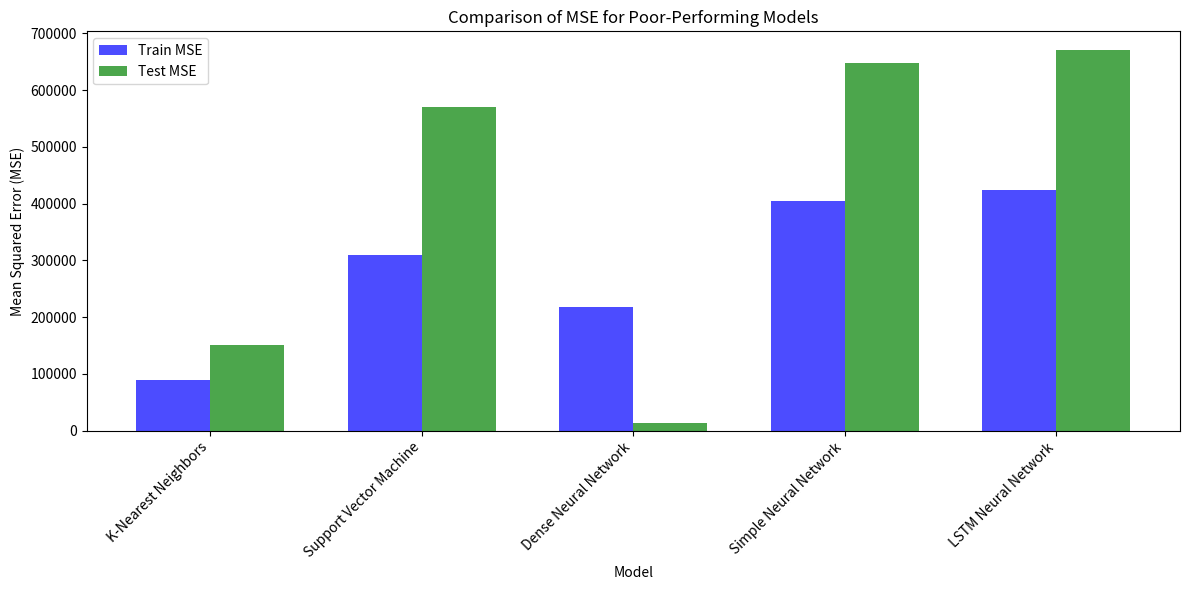
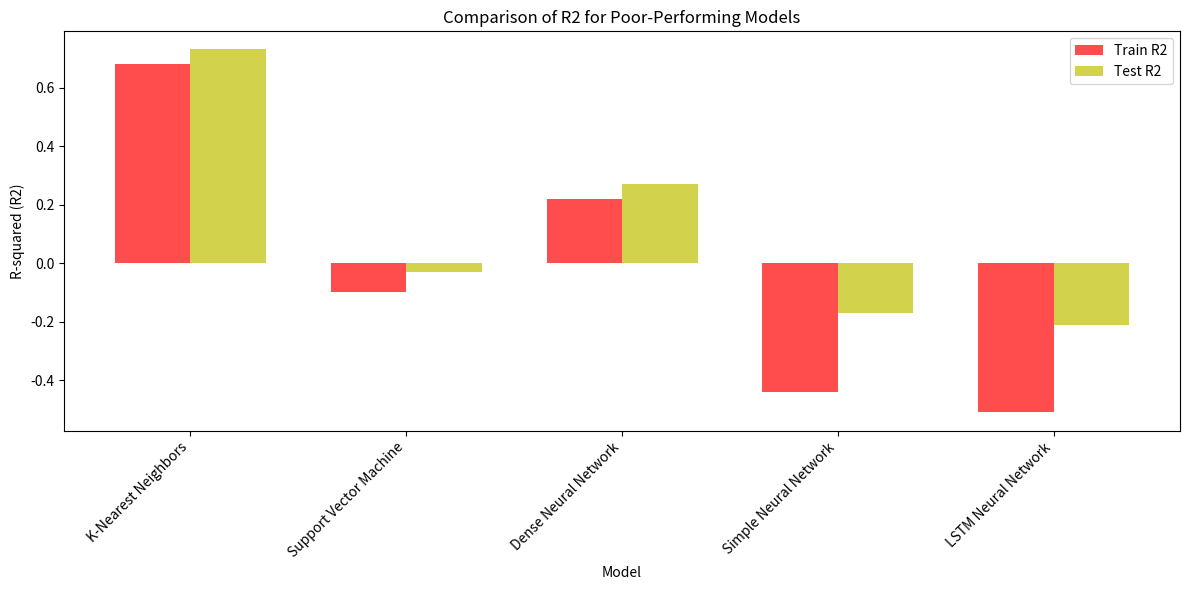
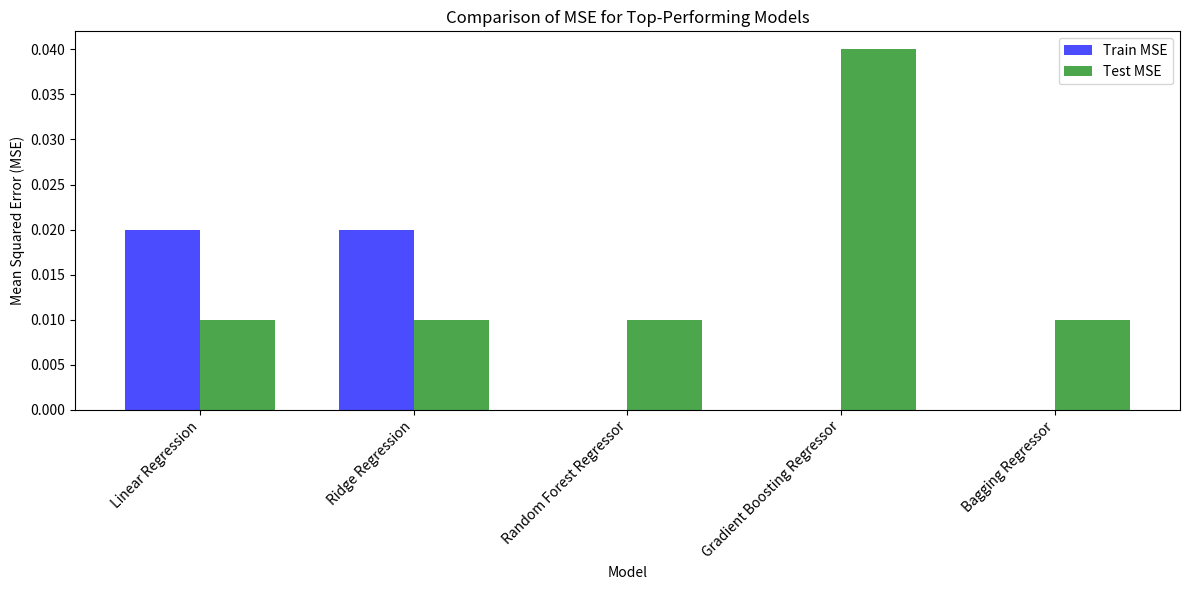
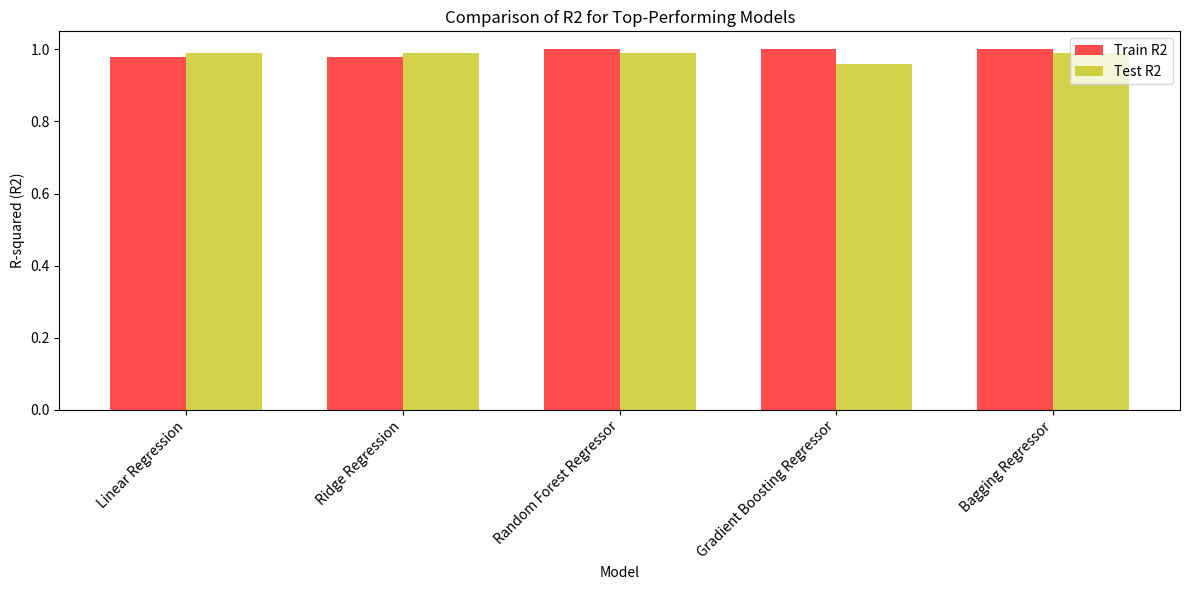
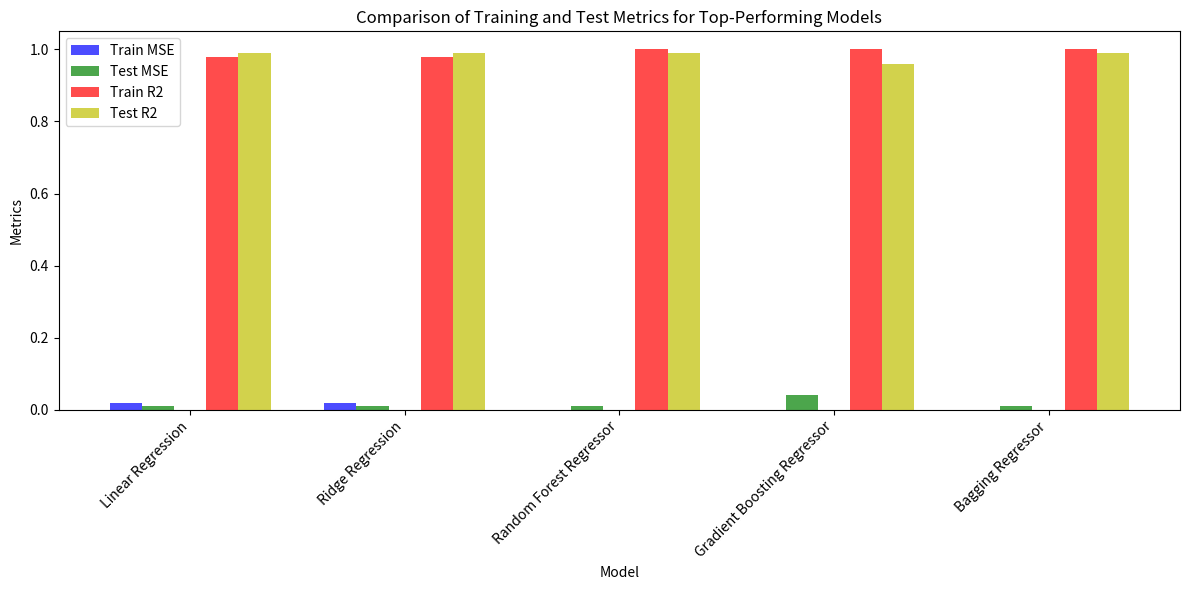
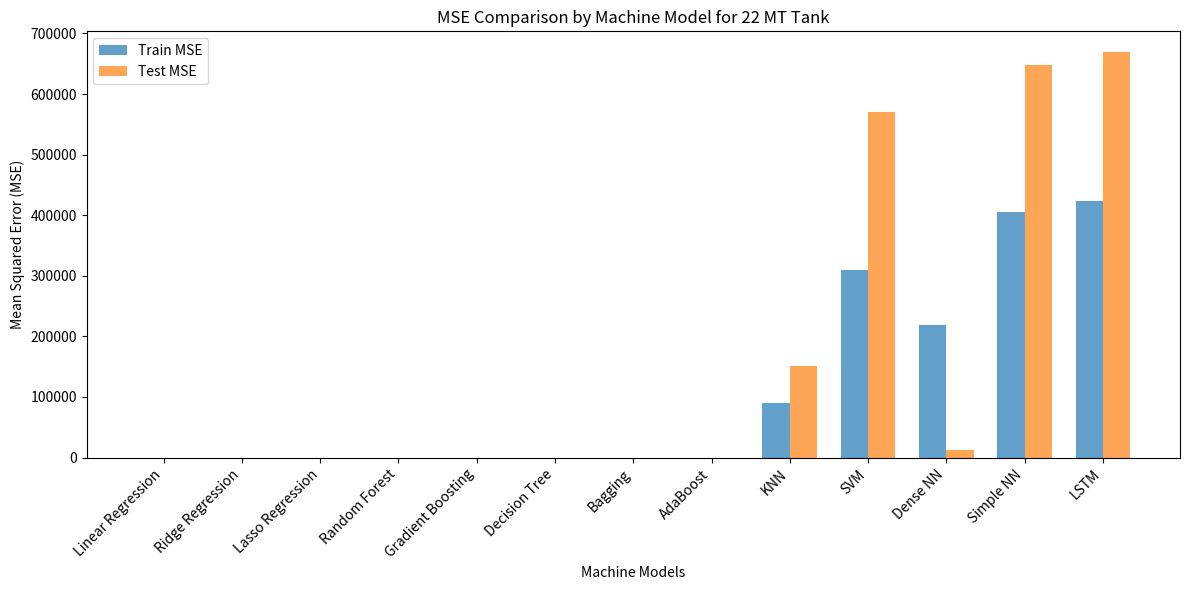

Write the Python code that produced these figures, in order.
import pandas as pd
import matplotlib.pyplot as plt
import numpy as np

# Create a DataFrame with the poor-performing models and their results
data = {
    'Model': ['K-Nearest Neighbors', 'Support Vector Machine', 'Dense Neural Network', 'Simple Neural Network', 'LSTM Neural Network'],
    'Train MSE': [89987.30, 309281, 218078, 404674, 423495],
    'Test MSE': [150891.00, 570328.00, 13261.7, 647169, 669948],
    'Train R2': [0.68, -0.10, 0.22, -0.44, -0.51],
    'Test R2': [0.73, -0.03, 0.27, -0.17, -0.21]
}

poor_models_df = pd.DataFrame(data)

# Create a bar chart for Train MSE and Test MSE
plt.figure(figsize=(12, 6))
bar_width = 0.35
index = np.arange(len(poor_models_df))

plt.bar(index - bar_width/2, poor_models_df['Train MSE'], bar_width, label='Train MSE', alpha=0.7, color='b')
plt.bar(index + bar_width/2, poor_models_df['Test MSE'], bar_width, label='Test MSE', alpha=0.7, color='g')

plt.xlabel('Model')
plt.ylabel('Mean Squared Error (MSE)')
plt.title('Comparison of MSE for Poor-Performing Models')
plt.xticks(index, poor_models_df['Model'], rotation=45, ha="right")
plt.legend()
plt.tight_layout()
plt.show()

# Create a bar chart for Train R2 and Test R2
plt.figure(figsize=(12, 6))
bar_width = 0.35
index = np.arange(len(poor_models_df))

plt.bar(index - bar_width/2, poor_models_df['Train R2'], bar_width, label='Train R2', alpha=0.7, color='r')
plt.bar(index + bar_width/2, poor_models_df['Test R2'], bar_width, label='Test R2', alpha=0.7, color='y')

plt.xlabel('Model')
plt.ylabel('R-squared (R2)')
plt.title('Comparison of R2 for Poor-Performing Models')
plt.xticks(index, poor_models_df['Model'], rotation=45, ha="right")
plt.legend()
plt.tight_layout()
plt.show()

import pandas as pd
import matplotlib.pyplot as plt
import numpy as np

# Create a DataFrame with the top-performing models and their results
data = {
    'Model': ['Linear Regression', 'Ridge Regression', 'Random Forest Regressor', 'Gradient Boosting Regressor', 'Bagging Regressor'],
    'Train MSE': [0.02, 0.02, 0.00, 0.00, 0.00],
    'Test MSE': [0.01, 0.01, 0.01, 0.04, 0.01],
    'Train R2': [0.98, 0.98, 1.00, 1.00, 1.00],
    'Test R2': [0.99, 0.99, 0.99, 0.96, 0.99]
}

top_models_df = pd.DataFrame(data)

# Create a bar chart for Train MSE and Test MSE
plt.figure(figsize=(12, 6))
bar_width = 0.35
index = np.arange(len(top_models_df))

plt.bar(index - bar_width/2, top_models_df['Train MSE'], bar_width, label='Train MSE', alpha=0.7, color='b')
plt.bar(index + bar_width/2, top_models_df['Test MSE'], bar_width, label='Test MSE', alpha=0.7, color='g')

plt.xlabel('Model')
plt.ylabel('Mean Squared Error (MSE)')
plt.title('Comparison of MSE for Top-Performing Models')
plt.xticks(index, top_models_df['Model'], rotation=45, ha="right")
plt.legend()
plt.tight_layout()
plt.show()

# Create a bar chart for Train R2 and Test R2
plt.figure(figsize=(12, 6))
bar_width = 0.35
index = np.arange(len(top_models_df))

plt.bar(index - bar_width/2, top_models_df['Train R2'], bar_width, label='Train R2', alpha=0.7, color='r')
plt.bar(index + bar_width/2, top_models_df['Test R2'], bar_width, label='Test R2', alpha=0.7, color='y')

plt.xlabel('Model')
plt.ylabel('R-squared (R2)')
plt.title('Comparison of R2 for Top-Performing Models')
plt.xticks(index, top_models_df['Model'], rotation=45, ha="right")
plt.legend()
plt.tight_layout()
plt.show()

import pandas as pd
import matplotlib.pyplot as plt
import numpy as np

# Create a DataFrame with the top-performing models and their results
data = {
    'Model': ['Linear Regression', 'Ridge Regression', 'Random Forest Regressor', 'Gradient Boosting Regressor', 'Bagging Regressor'],
    'Train MSE': [0.02, 0.02, 0.00, 0.00, 0.00],
    'Test MSE': [0.01, 0.01, 0.01, 0.04, 0.01],
    'Train R2': [0.98, 0.98, 1.00, 1.00, 1.00],
    'Test R2': [0.99, 0.99, 0.99, 0.96, 0.99]
}

top_models_df = pd.DataFrame(data)

# Create a bar chart for Train MSE, Test MSE, Train R2, and Test R2
plt.figure(figsize=(12, 6))
bar_width = 0.15
index = np.arange(len(top_models_df))

plt.bar(index - 2*bar_width, top_models_df['Train MSE'], bar_width, label='Train MSE', alpha=0.7, color='b')
plt.bar(index - bar_width, top_models_df['Test MSE'], bar_width, label='Test MSE', alpha=0.7, color='g')
plt.bar(index + bar_width, top_models_df['Train R2'], bar_width, label='Train R2', alpha=0.7, color='r')
plt.bar(index + 2*bar_width, top_models_df['Test R2'], bar_width, label='Test R2', alpha=0.7, color='y')

plt.xlabel('Model')
plt.ylabel('Metrics')
plt.title('Comparison of Training and Test Metrics for Top-Performing Models')
plt.xticks(index, top_models_df['Model'], rotation=45, ha="right")
plt.legend()
plt.tight_layout()
plt.show()

import matplotlib.pyplot as plt
import numpy as np

# Data from the provided results
models = ['Linear Regression', 'Ridge Regression', 'Lasso Regression', 'Random Forest', 'Gradient Boosting', 'Decision Tree', 'Bagging', 'AdaBoost', 'KNN', 'SVM', 'Dense NN', 'Simple NN', 'LSTM']
train_mse = [0.02, 0.02, 1.01, 0.00, 0.00, 0.00, 0.00, 0.01, 89987.30, 309281, 218078, 404674, 423495]
test_mse = [0.01, 0.01, 0.96, 0.01, 0.04, 0.08, 0.01, 0.01, 150891.00, 570328.00, 13261.7, 647169, 669948]
train_r2 = [0.98, 0.98, 0.01, 1.00, 1.00, 1.00, 1.00, 0.99, 0.68, -0.10, 0.22, -0.44, -0.51]
test_r2 = [0.99, 0.99, 0.99, 0.99, 0.96, 0.91, 0.99, 0.99, 0.73, 0.73, 0.27, -0.17, -0.21]

# Create a bar chart
fig, ax = plt.subplots(figsize=(12, 6))
bar_width = 0.35
index = np.arange(len(models))

bar1 = ax.bar(index, train_mse, bar_width, label='Train MSE', alpha=0.7)
bar2 = ax.bar(index + bar_width, test_mse, bar_width, label='Test MSE', alpha=0.7)

ax.set_xlabel('Machine Models')
ax.set_ylabel('Mean Squared Error (MSE)')
ax.set_title('MSE Comparison by Machine Model for 22 MT Tank')
ax.set_xticks(index + bar_width / 2)
ax.set_xticklabels(models, rotation=45, ha="right")
ax.legend()

plt.tight_layout()
plt.show()

